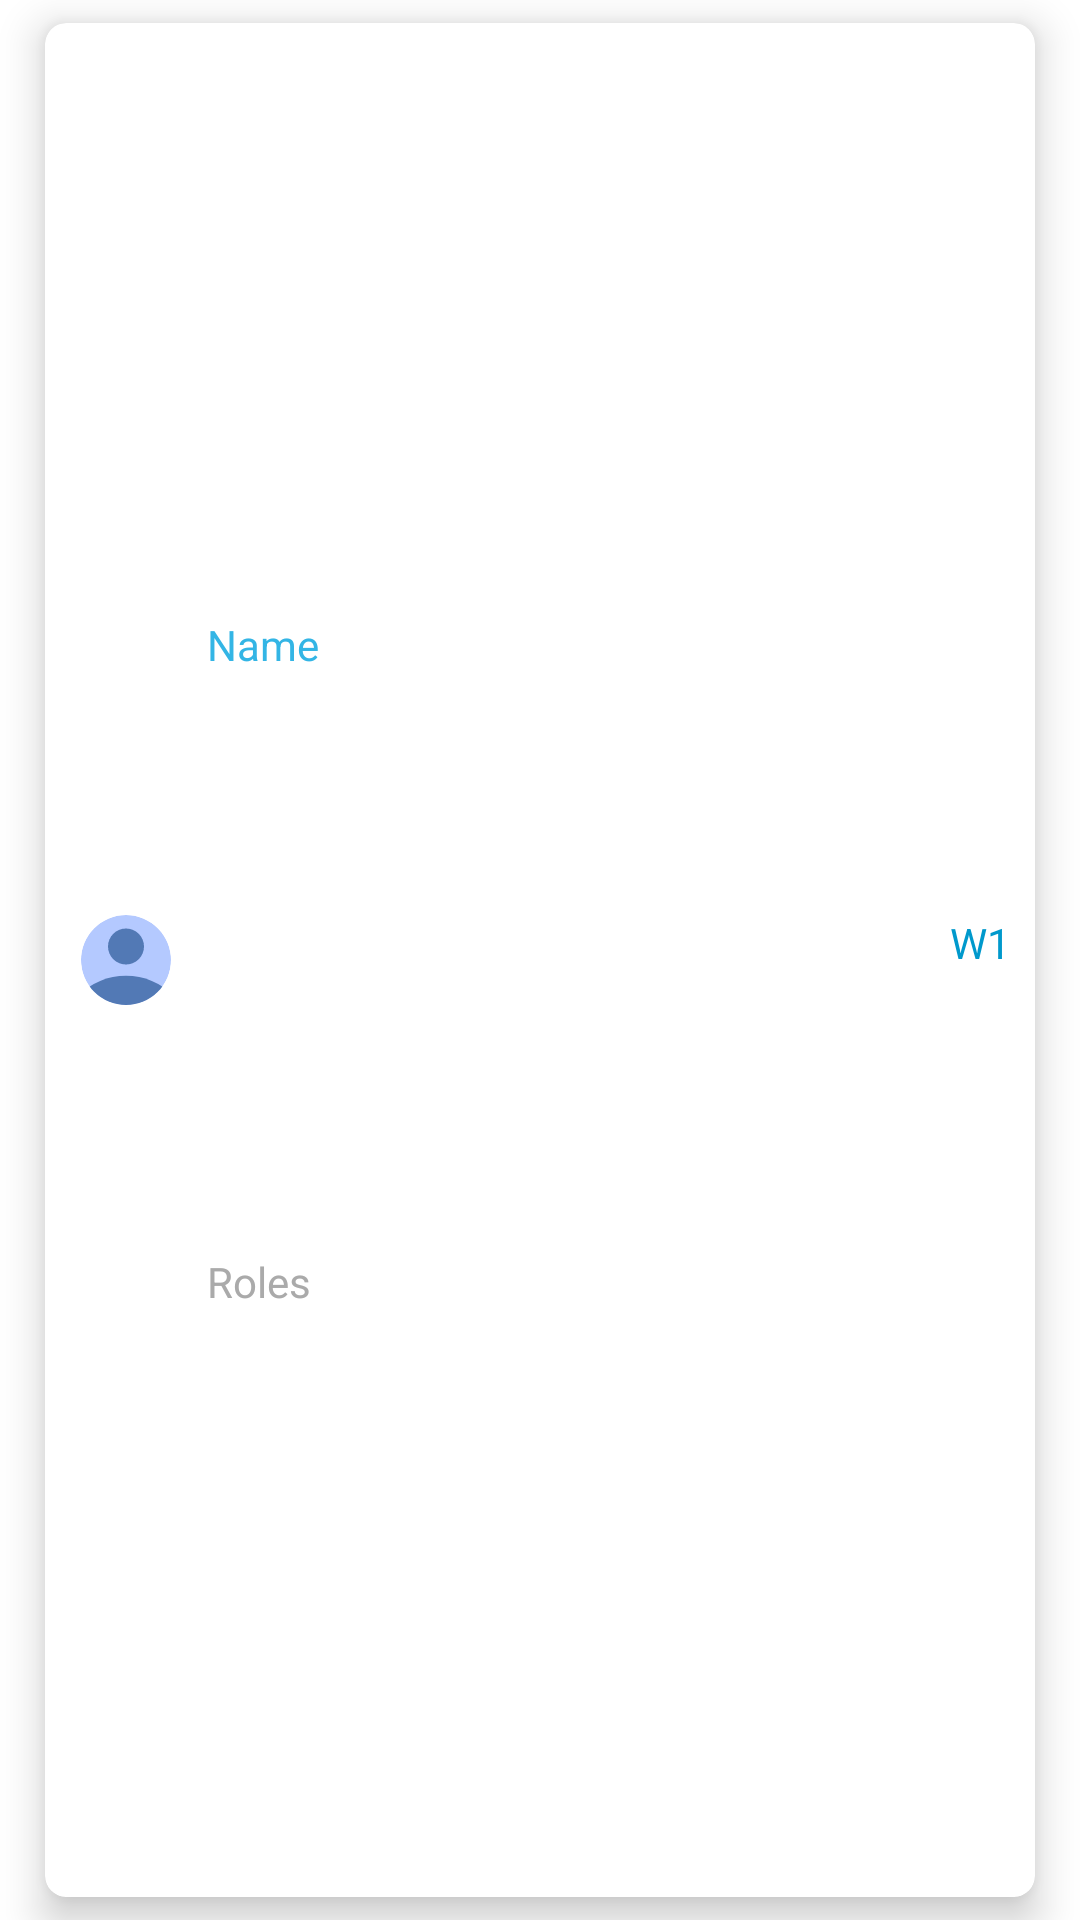

The Android layout XML behind this screen, and the referenced resources:
<!-- AndroidManifest.xml: application theme Theme.Technical_test_novian -->
<!-- res/layout/user_item_list.xml -->
<?xml version="1.0" encoding="utf-8"?>
<LinearLayout xmlns:android="http://schemas.android.com/apk/res/android"
    android:id="@+id/llUserItemList"
    android:layout_width="match_parent"
    android:layout_height="wrap_content"
    xmlns:app="http://schemas.android.com/apk/res-auto"
    android:orientation="horizontal">

    <androidx.cardview.widget.CardView
        android:layout_width="match_parent"
        android:layout_height="match_parent"
        android:layout_marginStart="15dp"
        android:layout_marginEnd="15dp"
        android:layout_marginTop="7.5dp"
        android:layout_marginBottom="7.5dp"
        app:cardCornerRadius="7dp"
        app:cardElevation="8dp">

        <androidx.constraintlayout.widget.ConstraintLayout
            android:layout_width="match_parent"
            android:layout_height="match_parent"
            android:padding="4dp">

            <ImageView
                android:id="@+id/ivUserPhoto"
                android:layout_width="30dp"
                android:layout_height="30dp"
                app:layout_constraintTop_toTopOf="parent"
                app:layout_constraintStart_toStartOf="parent"
                app:layout_constraintBottom_toBottomOf="parent"
                android:layout_marginStart="8dp"
                android:src="@drawable/ic_img_placeholder"/>

            <TextView
                android:id="@+id/tvUserName"
                android:layout_width="wrap_content"
                android:layout_height="wrap_content"
                android:text="Name"
                android:textSize="14sp"
                android:textColor="@android:color/holo_blue_light"
                app:layout_constraintStart_toEndOf="@id/ivUserPhoto"
                app:layout_constraintTop_toTopOf="parent"
                app:layout_constraintBottom_toTopOf="@id/tvUserRoles"
                android:layout_marginStart="12dp"
                android:layout_marginTop="2dp"/>

            <TextView
                android:id="@+id/tvUserRoles"
                android:layout_width="wrap_content"
                android:layout_height="wrap_content"
                android:text="Roles"
                android:textSize="14sp"
                android:textColor="@android:color/darker_gray"
                app:layout_constraintStart_toEndOf="@id/ivUserPhoto"
                app:layout_constraintTop_toBottomOf="@id/tvUserName"
                app:layout_constraintBottom_toBottomOf="parent"
                android:layout_marginStart="12dp"
                android:layout_marginTop="2dp"
                />

            <TextView
                android:id="@+id/tvUserId"
                android:layout_width="wrap_content"
                android:layout_height="wrap_content"
                android:layout_gravity="top|end"
                android:text="W1"
                android:textColor="@android:color/holo_blue_dark"
                android:layout_marginBottom="12dp"
                android:layout_marginEnd="4dp"
                app:layout_constraintTop_toTopOf="parent"
                app:layout_constraintBottom_toBottomOf="parent"
                app:layout_constraintEnd_toEndOf="parent"/>

        </androidx.constraintlayout.widget.ConstraintLayout>

    </androidx.cardview.widget.CardView>



</LinearLayout>
<!-- resources referenced by this layout -->
<resources>
  <!-- drawable ic_img_placeholder (drawable) -->
  <vector xmlns:android="http://schemas.android.com/apk/res/android"
      android:width="40dp"
      android:height="40dp"
      android:viewportWidth="40"
      android:viewportHeight="40">
    <group>
      <clip-path
          android:pathData="M20,0L20,0A20,20 0,0 1,40 20L40,20A20,20 0,0 1,20 40L20,40A20,20 0,0 1,0 20L0,20A20,20 0,0 1,20 0z"/>
      <path
          android:pathData="M20,0L20,0A20,20 0,0 1,40 20L40,20A20,20 0,0 1,20 40L20,40A20,20 0,0 1,0 20L0,20A20,20 0,0 1,20 0z"
          android:fillColor="#B4C9FF"/>
      <path
          android:pathData="M20,6L20,6A8,8 0,0 1,28 14L28,14A8,8 0,0 1,20 22L20,22A8,8 0,0 1,12 14L12,14A8,8 0,0 1,20 6z"
          android:fillColor="#5279B5"/>
      <path
          android:pathData="M20,27L20,27A30,30 0,0 1,50 57L50,57A30,30 0,0 1,20 87L20,87A30,30 0,0 1,-10 57L-10,57A30,30 0,0 1,20 27z"
          android:fillColor="#5279B5"/>
    </group>
  </vector>
  <style name="Theme.Technical_test_novian" parent="Theme.MaterialComponents.DayNight.NoActionBar">
          
          <item name="colorPrimary">@color/purple_500</item>
          <item name="colorPrimaryVariant">@color/purple_700</item>
          <item name="colorOnPrimary">@color/white</item>
          
          <item name="colorSecondary">@color/teal_200</item>
          <item name="colorSecondaryVariant">@color/teal_700</item>
          <item name="colorOnSecondary">@color/black</item>
          
          <item name="android:statusBarColor">?attr/colorPrimaryVariant</item>
          
      </style>
  <!-- not gathered from this repository: default colours our renderer supplied (Android Studio template values) -->
  <color name="purple_500">#FF6200EE</color>
  <color name="purple_700">#FF3700B3</color>
  <color name="teal_200">#FF03DAC5</color>
  <color name="teal_700">#FF018786</color>
  <color name="black">#FF000000</color>
  <color name="white">#FFFFFFFF</color>
</resources>
